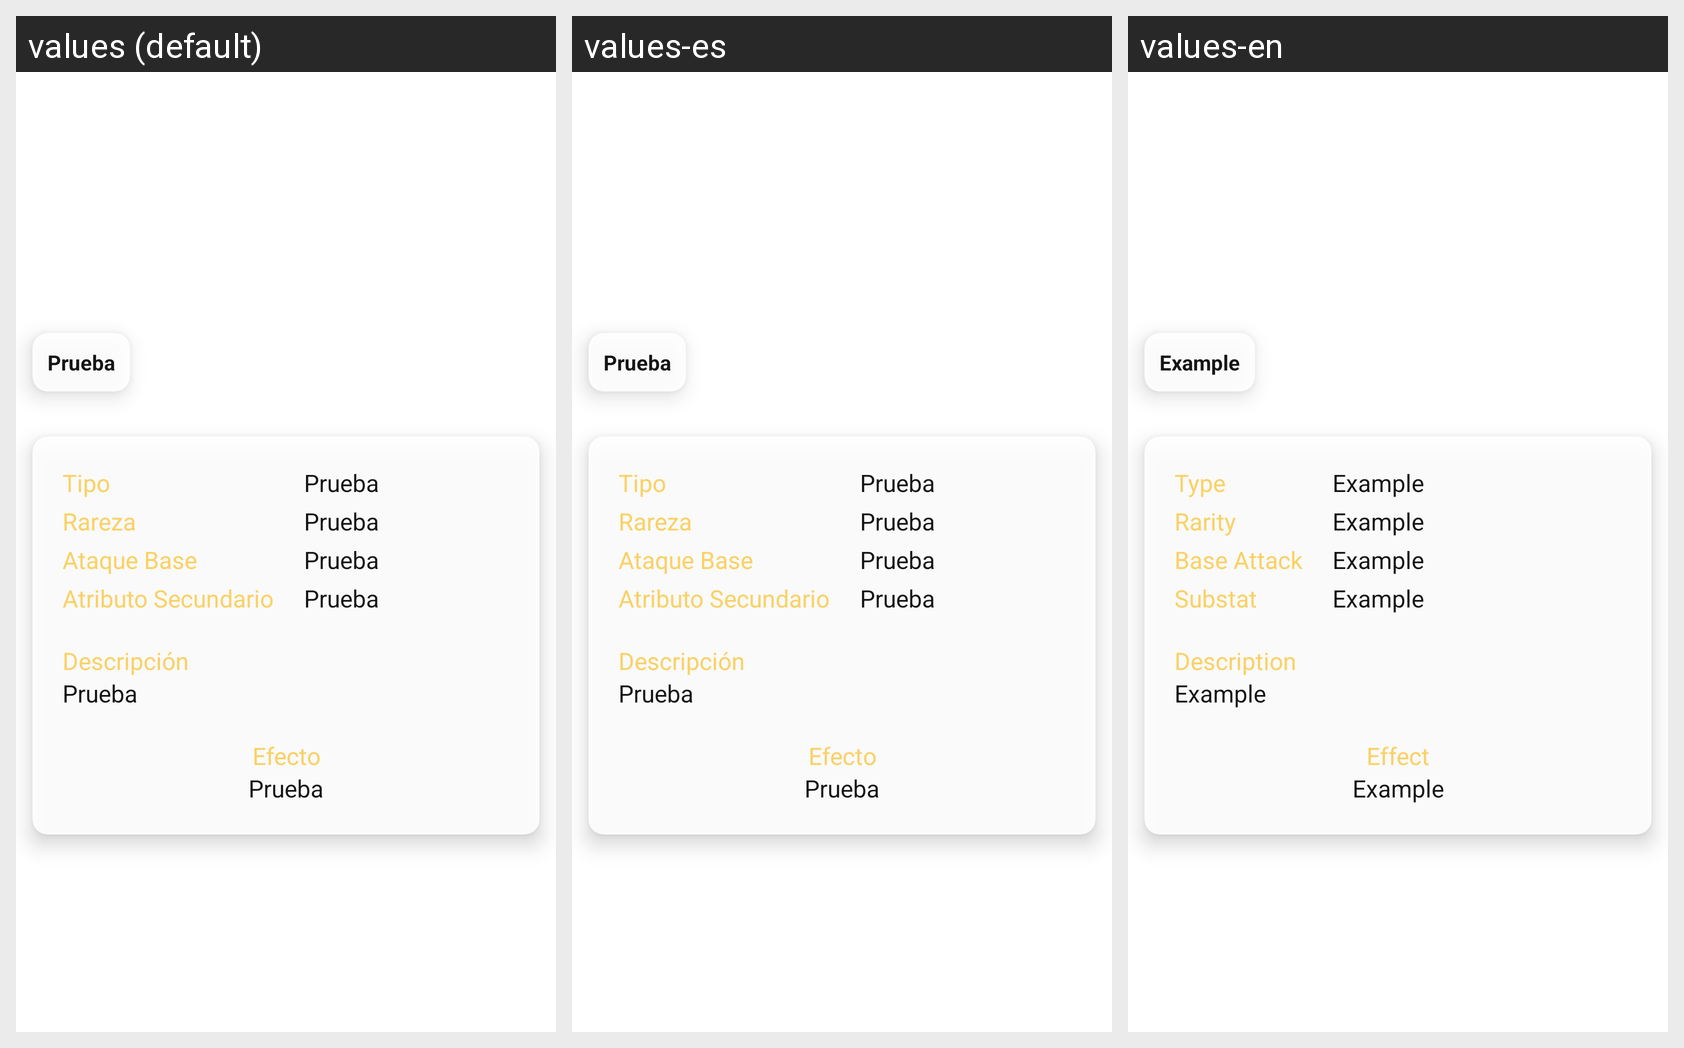

The same Android screen rendered under several of its app's locales, left to right. List the strings drawn on it with the default value and each locale's translation.
Android screen res/layout/fragment_weapon_individual_info.xml rendered under 3 locales, left to right: values (default), values-es, values-en. Device: Nexus 5 (rendered at 1080×1920; each locale shown at half size, 540×960, under a caption strip naming it); theme Theme.GenshinImpactKotlin.
Strings drawn on this screen, with the default value and each locale's value (text and hints the layout hard-codes, and strings that could not be matched under every locale, appear in the picture but are not listed):

weapontype
  values: Tipo
  values-es: Tipo
  values-en: Type

rarity
  values: Rareza
  values-es: Rareza
  values-en: Rarity

baseatk
  values: Ataque Base
  values-es: Ataque Base
  values-en: Base Attack

substat
  values: Atributo Secundario
  values-es: Atributo Secundario
  values-en: Substat

example
  values: Prueba
  values-es: Prueba
  values-en: Example

description
  values: Descripción
  values-es: Descripción
  values-en: Description

effectname
  values: Efecto
  values-es: Efecto
  values-en: Effect
